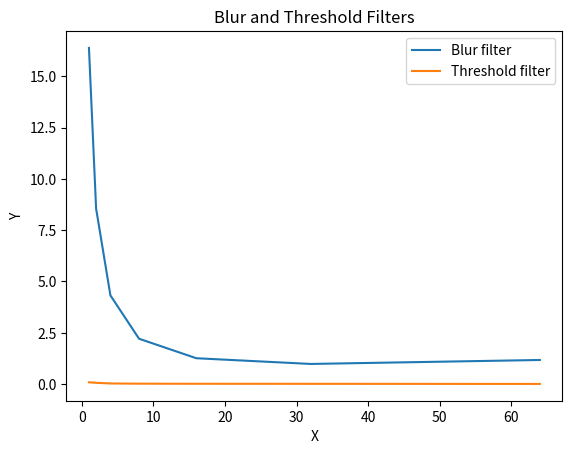

Python code for this plot:
import matplotlib.pyplot as plt
import numpy as np

# Data
x = [1, 2, 4, 8, 16, 32, 64]
blur = [16.3786, 8.55247, 4.32111, 2.21067, 1.26054, 0.982082, 1.17529]
threshold = [0.088511, 0.062794, 0.031244, 0.020858, 0.016567, 0.013478, 0.008912]

# Plot
fig, ax = plt.subplots()
ax.plot(x, blur, label='Blur filter')
ax.plot(x, threshold, label='Threshold filter')

# Add labels and title
ax.set_xlabel('X')
ax.set_ylabel('Y')
ax.set_title('Blur and Threshold Filters')

# Add legend
ax.legend()

# Show plot
plt.show()

